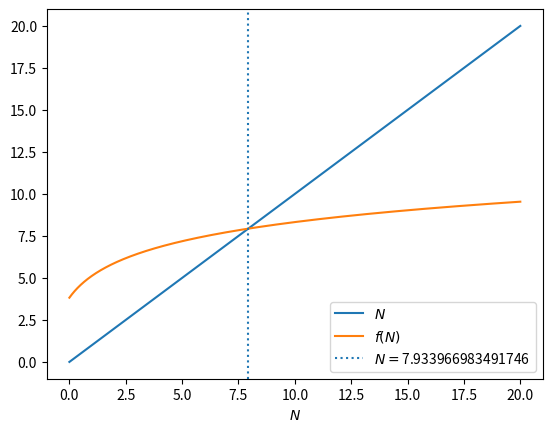

Write the Python code that produced this figure.
#!/usr/bin/env python3

import matplotlib.pylab as plt
import numpy as np

x=np.linspace(0,20,2000)
f=np.log(9*(x+1))/np.log(2) + np.log(9*(x+1)/2)/np.log(10)
# First time N crosses f(N)
c = next(val for i, val in enumerate(x) if f[i] < x[i])

plt.plot(x,x,label='$N$')
plt.plot(x,f,label='$f(N)$')
plt.axvline(x = c,linestyle=':', label='$N=$'+str(c))
plt.xlabel('$N$')
plt.legend()
plt.show()

